Labelled photos from "dataset", an image-classification folder in BrenoAV/pibic. The possible labels are: broken, defect, hole, non-defect, painted.

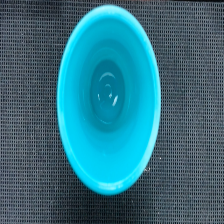
Label: non-defect

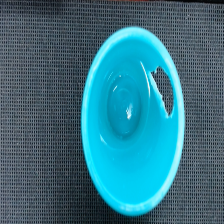
Label: defect

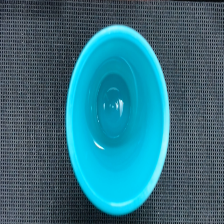
Label: non-defect

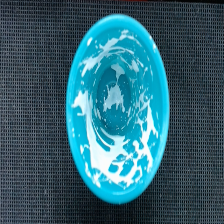
Label: painted

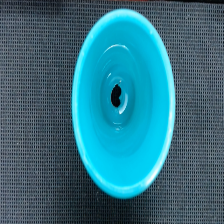
Label: hole

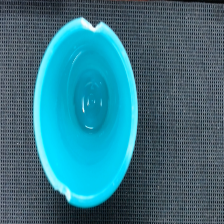
Label: broken
